Run: headless pygame with SDL's dummy video driver; simulated clock (each Clock.tick advances the game by its frame time, no real sleeping); random seed 0; keys injected as events and as key.get_pressed() state; no mouse input.
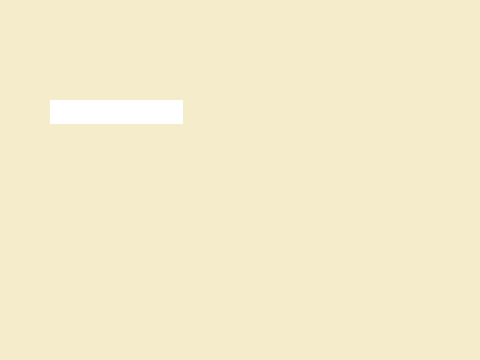
Frame 1 of 4 · flips 1–60 · no input
Frame 2 of 4 · flips 61–180 · tapped SPACE, RETURN · held RIGHT (→), D · screen unchanged from frame 1, image omitted
Frame 3 of 4 · flips 181–300 · held DOWN (↓), S · screen unchanged from frame 2, image omitted
Frame 4 of 4 · flips 301–420 · held LEFT (←), A, UP (↑), W · screen unchanged from frame 3, image omitted

The pygame program that drew these frames:

import pygame, sys
from pygame.locals import *

def name():
    pygame.font.init()
    screen = pygame.display.set_mode((480, 360))
    pygame.display.set_caption("Number Input")
    name = ""
    font = pygame.font.SysFont("Arial", 24)
    commascount = 0
    while True:
        for evt in pygame.event.get():
            if evt.type == KEYDOWN:
                print(evt.unicode)
                if len(name)<10 and evt.unicode.isdigit() or (evt.unicode == ',' and commascount == 0):
                    if evt.unicode == ',':
                        commascount += 1
                    name += evt.unicode
                elif evt.key == K_BACKSPACE:
                    if name[-1] == ',':
                        commascount = 0
                    name = name[:-1]
                elif evt.key == K_RETURN:
                    print(name)
                    name = ""
            elif evt.type == QUIT:
                return
        screen.fill((244, 236, 203))
        
        textBlock = font.render(name, True, (60, 60, 60))
        rect = textBlock.get_rect()
        rect.top = 100
        rect.left = 50
        rect.width = 133
        rect.height = 24
        
#        rect = block.get_rect()
#        rect.center = screen.get_rect().center
        pygame.draw.rect(screen, (255, 255, 255), rect)
        screen.blit(textBlock, rect)
        pygame.display.flip()

if __name__ == "__main__":
    name()
    pygame.quit()
    sys.exit()
